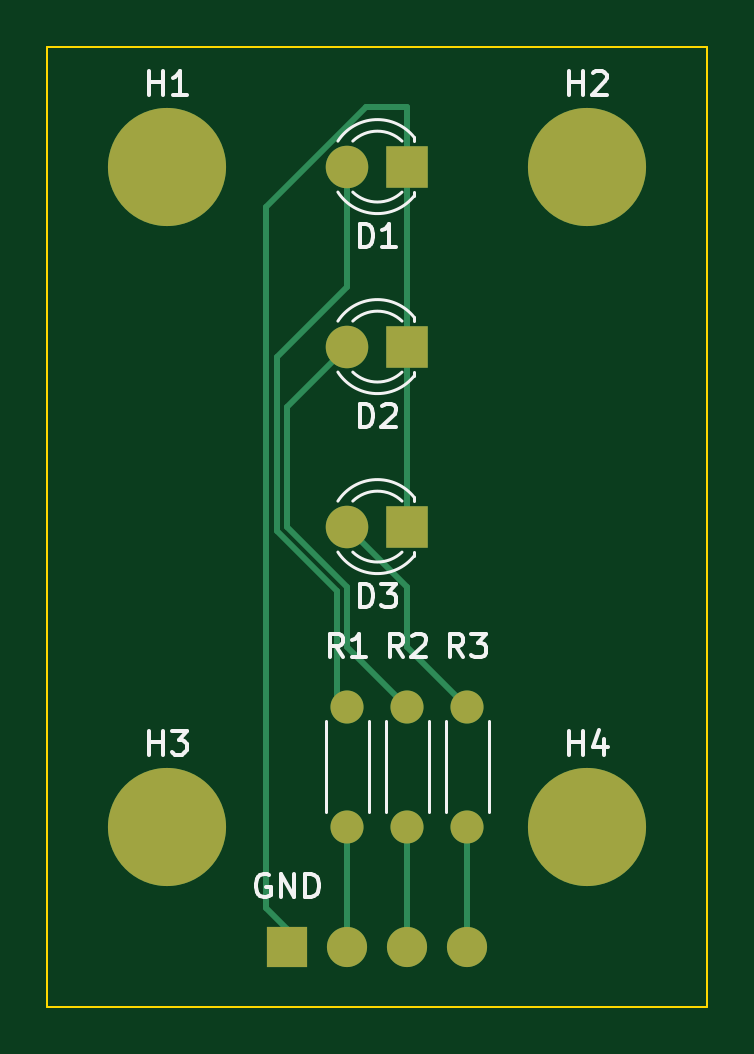
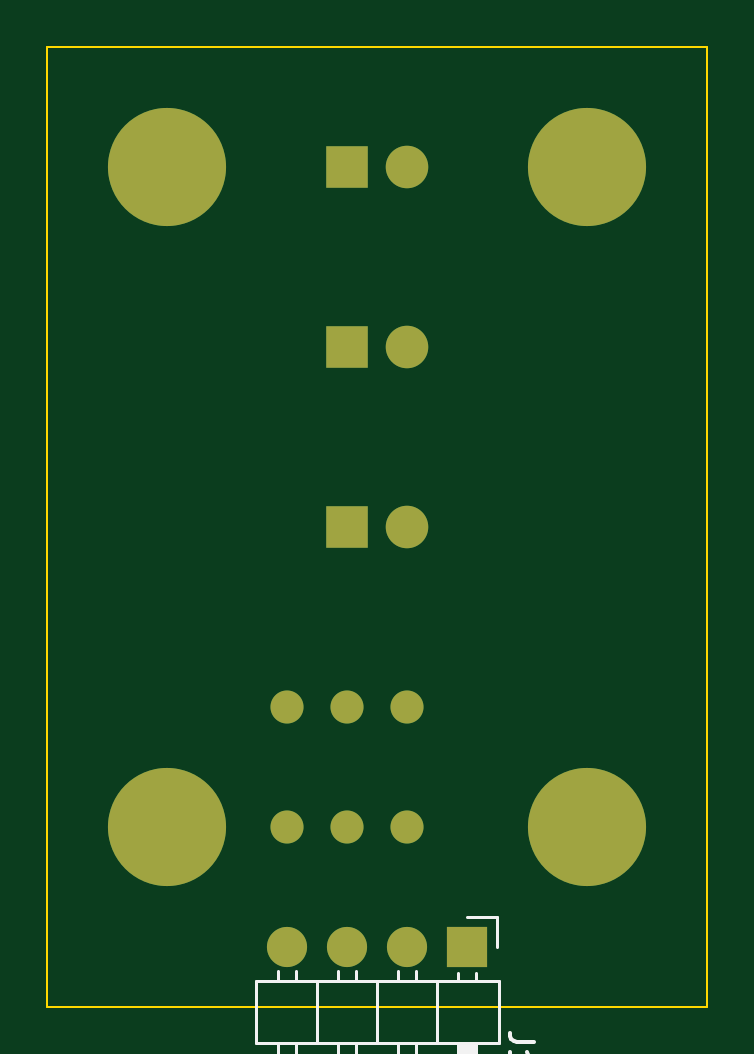
Circuit board: 9 layer files. Board 27.9 x 40.6 mm.
- bottom_copper: Traffic Light-B_Cu.gbr (2260 bytes)
- bottom_mask: Traffic Light-B_Mask.gbr (1420 bytes)
- paste: Traffic Light-B_Paste.gbr (460 bytes)
- bottom_silk: Traffic Light-B_Silkscreen.gbr (2684 bytes)
- outline: Traffic Light-Edge_Cuts.gbr (694 bytes)
- top_copper: Traffic Light-F_Cu.gbr (3740 bytes)
- top_mask: Traffic Light-F_Mask.gbr (1420 bytes)
- paste: Traffic Light-F_Paste.gbr (460 bytes)
- top_silk: Traffic Light-F_Silkscreen.gbr (8271 bytes)

=== bottom_copper: Traffic Light-B_Cu.gbr ===
%TF.GenerationSoftware,KiCad,Pcbnew,(6.0.9)*%
%TF.CreationDate,2022-12-01T08:12:18+00:00*%
%TF.ProjectId,Traffic Light,54726166-6669-4632-904c-696768742e6b,rev?*%
%TF.SameCoordinates,Original*%
%TF.FileFunction,Copper,L2,Bot*%
%TF.FilePolarity,Positive*%
%FSLAX46Y46*%
G04 Gerber Fmt 4.6, Leading zero omitted, Abs format (unit mm)*
G04 Created by KiCad (PCBNEW (6.0.9)) date 2022-12-01 08:12:18*
%MOMM*%
%LPD*%
G01*
G04 APERTURE LIST*
%TA.AperFunction,ComponentPad*%
%ADD10R,1.800000X1.800000*%
%TD*%
%TA.AperFunction,ComponentPad*%
%ADD11C,1.800000*%
%TD*%
%TA.AperFunction,ComponentPad*%
%ADD12C,1.400000*%
%TD*%
%TA.AperFunction,ComponentPad*%
%ADD13O,1.400000X1.400000*%
%TD*%
%TA.AperFunction,ComponentPad*%
%ADD14C,5.000000*%
%TD*%
%TA.AperFunction,ComponentPad*%
%ADD15R,1.700000X1.700000*%
%TD*%
%TA.AperFunction,ComponentPad*%
%ADD16O,1.700000X1.700000*%
%TD*%
G04 APERTURE END LIST*
D10*
%TO.P,D2,1,K*%
%TO.N,Net-(D1-Pad1)*%
X157480000Y-83820000D03*
D11*
%TO.P,D2,2,A*%
%TO.N,Net-(D2-Pad2)*%
X154940000Y-83820000D03*
%TD*%
D12*
%TO.P,R1,1*%
%TO.N,Net-(D1-Pad2)*%
X154940000Y-99060000D03*
D13*
%TO.P,R1,2*%
%TO.N,Net-(R1-Pad2)*%
X154940000Y-104140000D03*
%TD*%
D14*
%TO.P,H2,1*%
%TO.N,N/C*%
X165100000Y-76200000D03*
%TD*%
D10*
%TO.P,D3,1,K*%
%TO.N,Net-(D1-Pad1)*%
X157480000Y-91440000D03*
D11*
%TO.P,D3,2,A*%
%TO.N,Net-(D3-Pad2)*%
X154940000Y-91440000D03*
%TD*%
D14*
%TO.P,H3,1*%
%TO.N,N/C*%
X147320000Y-104140000D03*
%TD*%
D12*
%TO.P,R3,1*%
%TO.N,Net-(D3-Pad2)*%
X160020000Y-99060000D03*
D13*
%TO.P,R3,2*%
%TO.N,Net-(J1-Pad4)*%
X160020000Y-104140000D03*
%TD*%
D14*
%TO.P,H1,1*%
%TO.N,N/C*%
X147320000Y-76200000D03*
%TD*%
D10*
%TO.P,D1,1,K*%
%TO.N,Net-(D1-Pad1)*%
X157480000Y-76200000D03*
D11*
%TO.P,D1,2,A*%
%TO.N,Net-(D1-Pad2)*%
X154940000Y-76200000D03*
%TD*%
D12*
%TO.P,R2,1*%
%TO.N,Net-(D2-Pad2)*%
X157480000Y-99060000D03*
D13*
%TO.P,R2,2*%
%TO.N,Net-(J1-Pad3)*%
X157480000Y-104140000D03*
%TD*%
D14*
%TO.P,H4,1*%
%TO.N,N/C*%
X165100000Y-104140000D03*
%TD*%
D15*
%TO.P,J1,1,Pin_1*%
%TO.N,Net-(D1-Pad1)*%
X152400000Y-109220000D03*
D16*
%TO.P,J1,2,Pin_2*%
%TO.N,Net-(R1-Pad2)*%
X154940000Y-109220000D03*
%TO.P,J1,3,Pin_3*%
%TO.N,Net-(J1-Pad3)*%
X157480000Y-109220000D03*
%TO.P,J1,4,Pin_4*%
%TO.N,Net-(J1-Pad4)*%
X160020000Y-109220000D03*
%TD*%
M02*

=== bottom_mask: Traffic Light-B_Mask.gbr ===
%TF.GenerationSoftware,KiCad,Pcbnew,(6.0.9)*%
%TF.CreationDate,2022-12-01T08:12:18+00:00*%
%TF.ProjectId,Traffic Light,54726166-6669-4632-904c-696768742e6b,rev?*%
%TF.SameCoordinates,Original*%
%TF.FileFunction,Soldermask,Bot*%
%TF.FilePolarity,Negative*%
%FSLAX46Y46*%
G04 Gerber Fmt 4.6, Leading zero omitted, Abs format (unit mm)*
G04 Created by KiCad (PCBNEW (6.0.9)) date 2022-12-01 08:12:18*
%MOMM*%
%LPD*%
G01*
G04 APERTURE LIST*
%ADD10R,1.800000X1.800000*%
%ADD11C,1.800000*%
%ADD12C,1.400000*%
%ADD13O,1.400000X1.400000*%
%ADD14C,5.000000*%
%ADD15R,1.700000X1.700000*%
%ADD16O,1.700000X1.700000*%
G04 APERTURE END LIST*
D10*
%TO.C,D2*%
X157480000Y-83820000D03*
D11*
X154940000Y-83820000D03*
%TD*%
D12*
%TO.C,R1*%
X154940000Y-99060000D03*
D13*
X154940000Y-104140000D03*
%TD*%
D14*
%TO.C,H2*%
X165100000Y-76200000D03*
%TD*%
D10*
%TO.C,D3*%
X157480000Y-91440000D03*
D11*
X154940000Y-91440000D03*
%TD*%
D14*
%TO.C,H3*%
X147320000Y-104140000D03*
%TD*%
D12*
%TO.C,R3*%
X160020000Y-99060000D03*
D13*
X160020000Y-104140000D03*
%TD*%
D14*
%TO.C,H1*%
X147320000Y-76200000D03*
%TD*%
D10*
%TO.C,D1*%
X157480000Y-76200000D03*
D11*
X154940000Y-76200000D03*
%TD*%
D12*
%TO.C,R2*%
X157480000Y-99060000D03*
D13*
X157480000Y-104140000D03*
%TD*%
D14*
%TO.C,H4*%
X165100000Y-104140000D03*
%TD*%
D15*
%TO.C,J1*%
X152400000Y-109220000D03*
D16*
X154940000Y-109220000D03*
X157480000Y-109220000D03*
X160020000Y-109220000D03*
%TD*%
M02*

=== paste: Traffic Light-B_Paste.gbr ===
%TF.GenerationSoftware,KiCad,Pcbnew,(6.0.9)*%
%TF.CreationDate,2022-12-01T08:12:18+00:00*%
%TF.ProjectId,Traffic Light,54726166-6669-4632-904c-696768742e6b,rev?*%
%TF.SameCoordinates,Original*%
%TF.FileFunction,Paste,Bot*%
%TF.FilePolarity,Positive*%
%FSLAX46Y46*%
G04 Gerber Fmt 4.6, Leading zero omitted, Abs format (unit mm)*
G04 Created by KiCad (PCBNEW (6.0.9)) date 2022-12-01 08:12:18*
%MOMM*%
%LPD*%
G01*
G04 APERTURE LIST*
G04 APERTURE END LIST*
M02*

=== bottom_silk: Traffic Light-B_Silkscreen.gbr ===
%TF.GenerationSoftware,KiCad,Pcbnew,(6.0.9)*%
%TF.CreationDate,2022-12-01T08:12:18+00:00*%
%TF.ProjectId,Traffic Light,54726166-6669-4632-904c-696768742e6b,rev?*%
%TF.SameCoordinates,Original*%
%TF.FileFunction,Legend,Bot*%
%TF.FilePolarity,Positive*%
%FSLAX46Y46*%
G04 Gerber Fmt 4.6, Leading zero omitted, Abs format (unit mm)*
G04 Created by KiCad (PCBNEW (6.0.9)) date 2022-12-01 08:12:18*
%MOMM*%
%LPD*%
G01*
G04 APERTURE LIST*
%ADD10C,0.150000*%
%ADD11C,0.120000*%
G04 APERTURE END LIST*
D10*
%TO.C,J1*%
X149582380Y-113271666D02*
X150296666Y-113271666D01*
X150439523Y-113224047D01*
X150534761Y-113128809D01*
X150582380Y-112985952D01*
X150582380Y-112890714D01*
X150582380Y-114271666D02*
X150582380Y-113700238D01*
X150582380Y-113985952D02*
X149582380Y-113985952D01*
X149725238Y-113890714D01*
X149820476Y-113795476D01*
X149868095Y-113700238D01*
D11*
X152560000Y-113320000D02*
X152560000Y-119320000D01*
X156210000Y-110660000D02*
X156210000Y-113320000D01*
X154560000Y-113320000D02*
X154560000Y-119320000D01*
X155320000Y-119320000D02*
X155320000Y-113320000D01*
X152780000Y-119320000D02*
X152780000Y-113320000D01*
X151070000Y-113320000D02*
X151070000Y-110660000D01*
X160400000Y-110262929D02*
X160400000Y-110660000D01*
X151130000Y-107950000D02*
X151130000Y-109220000D01*
X152780000Y-110330000D02*
X152780000Y-110660000D01*
X159640000Y-110262929D02*
X159640000Y-110660000D01*
X151070000Y-110660000D02*
X161350000Y-110660000D01*
X152200000Y-113320000D02*
X152200000Y-119320000D01*
X152020000Y-113320000D02*
X152020000Y-119320000D01*
X153670000Y-110660000D02*
X153670000Y-113320000D01*
X152400000Y-107950000D02*
X151130000Y-107950000D01*
X152320000Y-113320000D02*
X152320000Y-119320000D01*
X157100000Y-113320000D02*
X157100000Y-119320000D01*
X152080000Y-113320000D02*
X152080000Y-119320000D01*
X158750000Y-110660000D02*
X158750000Y-113320000D01*
X152440000Y-113320000D02*
X152440000Y-119320000D01*
X152020000Y-110330000D02*
X152020000Y-110660000D01*
X152680000Y-113320000D02*
X152680000Y-119320000D01*
X159640000Y-113320000D02*
X159640000Y-119320000D01*
X154560000Y-119320000D02*
X155320000Y-119320000D01*
X157100000Y-110262929D02*
X157100000Y-110660000D01*
X154560000Y-110262929D02*
X154560000Y-110660000D01*
X161350000Y-113320000D02*
X151070000Y-113320000D01*
X159640000Y-119320000D02*
X160400000Y-119320000D01*
X157860000Y-119320000D02*
X157860000Y-113320000D01*
X155320000Y-110262929D02*
X155320000Y-110660000D01*
X161350000Y-110660000D02*
X161350000Y-113320000D01*
X160400000Y-119320000D02*
X160400000Y-113320000D01*
X152020000Y-119320000D02*
X152780000Y-119320000D01*
X157860000Y-110262929D02*
X157860000Y-110660000D01*
X157100000Y-119320000D02*
X157860000Y-119320000D01*
%TD*%
M02*

=== outline: Traffic Light-Edge_Cuts.gbr ===
%TF.GenerationSoftware,KiCad,Pcbnew,(6.0.9)*%
%TF.CreationDate,2022-12-01T08:12:18+00:00*%
%TF.ProjectId,Traffic Light,54726166-6669-4632-904c-696768742e6b,rev?*%
%TF.SameCoordinates,Original*%
%TF.FileFunction,Profile,NP*%
%FSLAX46Y46*%
G04 Gerber Fmt 4.6, Leading zero omitted, Abs format (unit mm)*
G04 Created by KiCad (PCBNEW (6.0.9)) date 2022-12-01 08:12:18*
%MOMM*%
%LPD*%
G01*
G04 APERTURE LIST*
%TA.AperFunction,Profile*%
%ADD10C,0.100000*%
%TD*%
G04 APERTURE END LIST*
D10*
X142240000Y-71120000D02*
X170180000Y-71120000D01*
X170180000Y-111760000D02*
X142240000Y-111760000D01*
X170180000Y-71120000D02*
X170180000Y-111760000D01*
X142240000Y-111760000D02*
X142240000Y-71120000D01*
M02*

=== top_copper: Traffic Light-F_Cu.gbr ===
%TF.GenerationSoftware,KiCad,Pcbnew,(6.0.9)*%
%TF.CreationDate,2022-12-01T08:12:18+00:00*%
%TF.ProjectId,Traffic Light,54726166-6669-4632-904c-696768742e6b,rev?*%
%TF.SameCoordinates,Original*%
%TF.FileFunction,Copper,L1,Top*%
%TF.FilePolarity,Positive*%
%FSLAX46Y46*%
G04 Gerber Fmt 4.6, Leading zero omitted, Abs format (unit mm)*
G04 Created by KiCad (PCBNEW (6.0.9)) date 2022-12-01 08:12:18*
%MOMM*%
%LPD*%
G01*
G04 APERTURE LIST*
%TA.AperFunction,ComponentPad*%
%ADD10R,1.800000X1.800000*%
%TD*%
%TA.AperFunction,ComponentPad*%
%ADD11C,1.800000*%
%TD*%
%TA.AperFunction,ComponentPad*%
%ADD12C,1.400000*%
%TD*%
%TA.AperFunction,ComponentPad*%
%ADD13O,1.400000X1.400000*%
%TD*%
%TA.AperFunction,ComponentPad*%
%ADD14C,5.000000*%
%TD*%
%TA.AperFunction,ComponentPad*%
%ADD15R,1.700000X1.700000*%
%TD*%
%TA.AperFunction,ComponentPad*%
%ADD16O,1.700000X1.700000*%
%TD*%
%TA.AperFunction,Conductor*%
%ADD17C,0.250000*%
%TD*%
G04 APERTURE END LIST*
D10*
%TO.P,D2,1,K*%
%TO.N,Net-(D1-Pad1)*%
X157480000Y-83820000D03*
D11*
%TO.P,D2,2,A*%
%TO.N,Net-(D2-Pad2)*%
X154940000Y-83820000D03*
%TD*%
D12*
%TO.P,R1,1*%
%TO.N,Net-(D1-Pad2)*%
X154940000Y-99060000D03*
D13*
%TO.P,R1,2*%
%TO.N,Net-(R1-Pad2)*%
X154940000Y-104140000D03*
%TD*%
D14*
%TO.P,H2,1*%
%TO.N,N/C*%
X165100000Y-76200000D03*
%TD*%
D10*
%TO.P,D3,1,K*%
%TO.N,Net-(D1-Pad1)*%
X157480000Y-91440000D03*
D11*
%TO.P,D3,2,A*%
%TO.N,Net-(D3-Pad2)*%
X154940000Y-91440000D03*
%TD*%
D14*
%TO.P,H3,1*%
%TO.N,N/C*%
X147320000Y-104140000D03*
%TD*%
D12*
%TO.P,R3,1*%
%TO.N,Net-(D3-Pad2)*%
X160020000Y-99060000D03*
D13*
%TO.P,R3,2*%
%TO.N,Net-(J1-Pad4)*%
X160020000Y-104140000D03*
%TD*%
D14*
%TO.P,H1,1*%
%TO.N,N/C*%
X147320000Y-76200000D03*
%TD*%
D10*
%TO.P,D1,1,K*%
%TO.N,Net-(D1-Pad1)*%
X157480000Y-76200000D03*
D11*
%TO.P,D1,2,A*%
%TO.N,Net-(D1-Pad2)*%
X154940000Y-76200000D03*
%TD*%
D12*
%TO.P,R2,1*%
%TO.N,Net-(D2-Pad2)*%
X157480000Y-99060000D03*
D13*
%TO.P,R2,2*%
%TO.N,Net-(J1-Pad3)*%
X157480000Y-104140000D03*
%TD*%
D14*
%TO.P,H4,1*%
%TO.N,N/C*%
X165100000Y-104140000D03*
%TD*%
D15*
%TO.P,J1,1,Pin_1*%
%TO.N,Net-(D1-Pad1)*%
X152400000Y-109220000D03*
D16*
%TO.P,J1,2,Pin_2*%
%TO.N,Net-(R1-Pad2)*%
X154940000Y-109220000D03*
%TO.P,J1,3,Pin_3*%
%TO.N,Net-(J1-Pad3)*%
X157480000Y-109220000D03*
%TO.P,J1,4,Pin_4*%
%TO.N,Net-(J1-Pad4)*%
X160020000Y-109220000D03*
%TD*%
D17*
%TO.N,Net-(D1-Pad1)*%
X157480000Y-83820000D02*
X157480000Y-91440000D01*
X152400000Y-109220000D02*
X152400000Y-108480000D01*
X155747588Y-73660000D02*
X157480000Y-73660000D01*
X157480000Y-73660000D02*
X157480000Y-76200000D01*
X151500000Y-77907588D02*
X155747588Y-73660000D01*
X151500000Y-107580000D02*
X151500000Y-77907588D01*
X157480000Y-76200000D02*
X157480000Y-83820000D01*
X152400000Y-108480000D02*
X151500000Y-107580000D01*
%TO.N,Net-(D1-Pad2)*%
X154490000Y-98610000D02*
X154490000Y-94166396D01*
X154940000Y-99060000D02*
X154490000Y-98610000D01*
X154490000Y-94166396D02*
X151950000Y-91626396D01*
X151950000Y-84270000D02*
X154940000Y-81280000D01*
X151950000Y-91626396D02*
X151950000Y-84270000D01*
X154940000Y-81280000D02*
X154940000Y-76200000D01*
%TO.N,Net-(D2-Pad2)*%
X152400000Y-86360000D02*
X154940000Y-83820000D01*
X154940000Y-93980000D02*
X152400000Y-91440000D01*
X157480000Y-99060000D02*
X154940000Y-96520000D01*
X152400000Y-91440000D02*
X152400000Y-86360000D01*
X154940000Y-96520000D02*
X154940000Y-93980000D01*
%TO.N,Net-(D3-Pad2)*%
X157480000Y-96520000D02*
X157480000Y-93980000D01*
X157480000Y-93980000D02*
X154940000Y-91440000D01*
X160020000Y-99060000D02*
X157480000Y-96520000D01*
%TO.N,Net-(J1-Pad3)*%
X157480000Y-109220000D02*
X157480000Y-104140000D01*
%TO.N,Net-(R1-Pad2)*%
X154940000Y-109220000D02*
X154940000Y-104140000D01*
%TO.N,Net-(J1-Pad4)*%
X160020000Y-109220000D02*
X160020000Y-104140000D01*
%TD*%
M02*

=== top_mask: Traffic Light-F_Mask.gbr ===
%TF.GenerationSoftware,KiCad,Pcbnew,(6.0.9)*%
%TF.CreationDate,2022-12-01T08:12:18+00:00*%
%TF.ProjectId,Traffic Light,54726166-6669-4632-904c-696768742e6b,rev?*%
%TF.SameCoordinates,Original*%
%TF.FileFunction,Soldermask,Top*%
%TF.FilePolarity,Negative*%
%FSLAX46Y46*%
G04 Gerber Fmt 4.6, Leading zero omitted, Abs format (unit mm)*
G04 Created by KiCad (PCBNEW (6.0.9)) date 2022-12-01 08:12:18*
%MOMM*%
%LPD*%
G01*
G04 APERTURE LIST*
%ADD10R,1.800000X1.800000*%
%ADD11C,1.800000*%
%ADD12C,1.400000*%
%ADD13O,1.400000X1.400000*%
%ADD14C,5.000000*%
%ADD15R,1.700000X1.700000*%
%ADD16O,1.700000X1.700000*%
G04 APERTURE END LIST*
D10*
%TO.C,D2*%
X157480000Y-83820000D03*
D11*
X154940000Y-83820000D03*
%TD*%
D12*
%TO.C,R1*%
X154940000Y-99060000D03*
D13*
X154940000Y-104140000D03*
%TD*%
D14*
%TO.C,H2*%
X165100000Y-76200000D03*
%TD*%
D10*
%TO.C,D3*%
X157480000Y-91440000D03*
D11*
X154940000Y-91440000D03*
%TD*%
D14*
%TO.C,H3*%
X147320000Y-104140000D03*
%TD*%
D12*
%TO.C,R3*%
X160020000Y-99060000D03*
D13*
X160020000Y-104140000D03*
%TD*%
D14*
%TO.C,H1*%
X147320000Y-76200000D03*
%TD*%
D10*
%TO.C,D1*%
X157480000Y-76200000D03*
D11*
X154940000Y-76200000D03*
%TD*%
D12*
%TO.C,R2*%
X157480000Y-99060000D03*
D13*
X157480000Y-104140000D03*
%TD*%
D14*
%TO.C,H4*%
X165100000Y-104140000D03*
%TD*%
D15*
%TO.C,J1*%
X152400000Y-109220000D03*
D16*
X154940000Y-109220000D03*
X157480000Y-109220000D03*
X160020000Y-109220000D03*
%TD*%
M02*

=== paste: Traffic Light-F_Paste.gbr ===
%TF.GenerationSoftware,KiCad,Pcbnew,(6.0.9)*%
%TF.CreationDate,2022-12-01T08:12:18+00:00*%
%TF.ProjectId,Traffic Light,54726166-6669-4632-904c-696768742e6b,rev?*%
%TF.SameCoordinates,Original*%
%TF.FileFunction,Paste,Top*%
%TF.FilePolarity,Positive*%
%FSLAX46Y46*%
G04 Gerber Fmt 4.6, Leading zero omitted, Abs format (unit mm)*
G04 Created by KiCad (PCBNEW (6.0.9)) date 2022-12-01 08:12:18*
%MOMM*%
%LPD*%
G01*
G04 APERTURE LIST*
G04 APERTURE END LIST*
M02*

=== top_silk: Traffic Light-F_Silkscreen.gbr (8271 bytes, source omitted) ===
